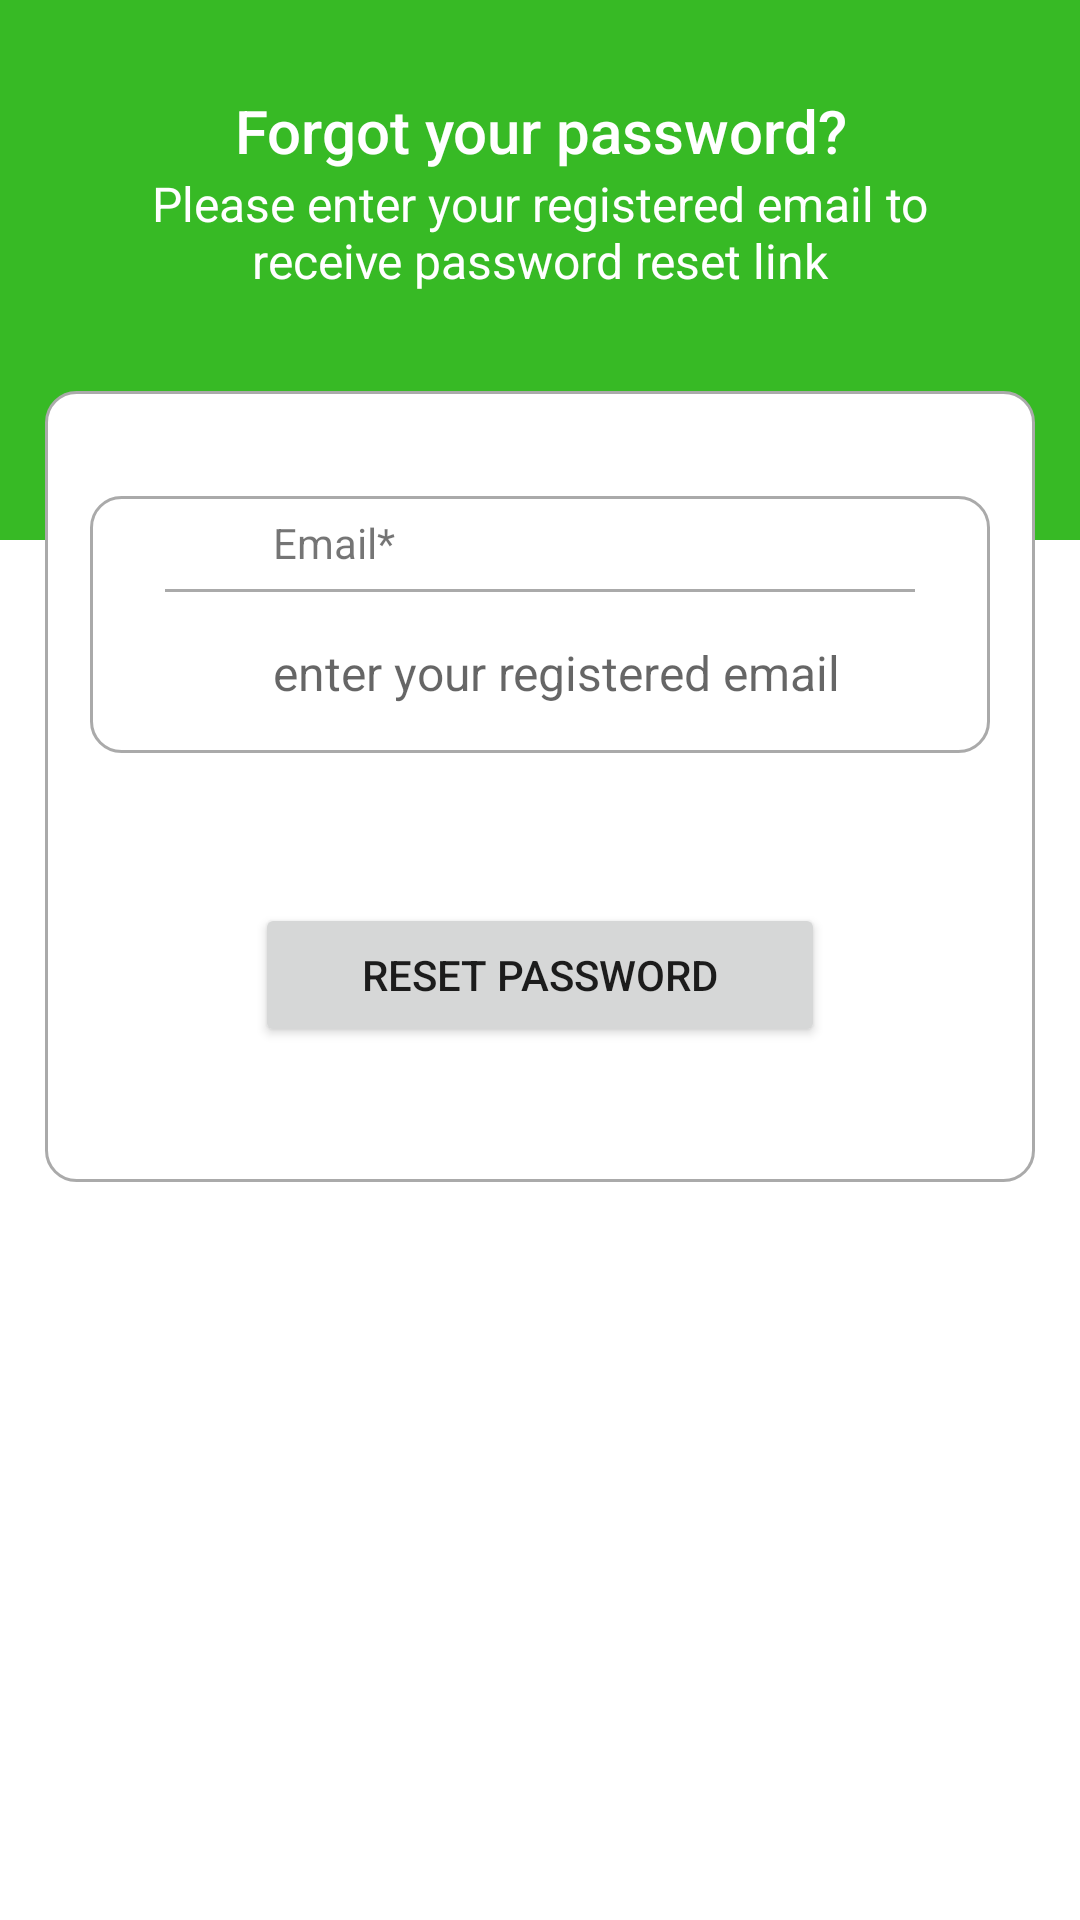

The Android layout XML behind this screen, and the referenced resources:
<!-- AndroidManifest.xml: application theme Theme.Plantify -->
<!-- res/layout/activity_forgot_password.xml -->
<?xml version="1.0" encoding="utf-8"?>
<ScrollView xmlns:android="http://schemas.android.com/apk/res/android"
    xmlns:app="http://schemas.android.com/apk/res-auto"
    xmlns:tools="http://schemas.android.com/tools"
    android:layout_width="match_parent"
    android:layout_height="match_parent"
    tools:context=".forgotPasswordActivity">

    <LinearLayout
        android:layout_width="match_parent"
        android:layout_height="wrap_content"
        android:orientation="vertical">

        <RelativeLayout
            android:layout_width="match_parent"
            android:layout_height="180dp"
            android:background="@color/green">

            <TextView
                android:id="@+id/passreset_head"
                android:layout_width="match_parent"
                android:layout_height="wrap_content"
                android:layout_marginTop="30dp"
                android:text="Forgot your password?"
                android:textAlignment="center"
                android:textAppearance="@style/TextAppearance.AppCompat.Title"
                android:textColor="@color/white" />

            <TextView
                android:id="@+id/textView_password_reset_instruction"
                android:layout_width="match_parent"
                android:layout_height="wrap_content"
                android:layout_below="@id/passreset_head"
                android:layout_marginLeft="30dp"
                android:layout_marginRight="30dp"
                android:text="Please enter your registered email to receive password reset link"
                android:textAlignment="center"
                android:textAppearance="@style/TextAppearance.AppCompat.Menu"
                android:textColor="@color/white" />
        </RelativeLayout>

        <RelativeLayout
            android:layout_width="match_parent"
            android:layout_height="wrap_content"
            android:layout_marginLeft="15dp"
            android:layout_marginTop="-50dp"
            android:layout_marginRight="15dp"
            android:layout_marginBottom="15dp"
            android:background="@drawable/border"
            android:padding="15dp">


            <RelativeLayout
                android:id="@+id/RL_email"
                android:layout_width="match_parent"
                android:layout_height="wrap_content"
                android:layout_marginTop="20dp"
                android:background="@drawable/border">

                <ImageView
                    android:id="@+id/imageViewEmail"
                    android:layout_width="35dp"
                    android:layout_height="35dp"
                    android:layout_centerVertical="true"
                    android:layout_marginLeft="10dp"
                    android:layout_marginRight="10dp"
                    android:src="@drawable/email" />

                <TextView
                    android:id="@+id/textview_password_reset_email"
                    android:layout_width="match_parent"
                    android:layout_height="wrap_content"
                    android:layout_toEndOf="@id/imageViewEmail"
                    android:padding="6dp"
                    android:text="Email*" />

                <View
                    android:id="@+id/divider_email"
                    android:layout_width="250dp"
                    android:layout_height="1dp"
                    android:layout_below="@id/textview_password_reset_email"
                    android:layout_centerHorizontal="true"
                    android:background="@android:color/darker_gray" />


                <EditText
                    android:id="@+id/edittext_password_reset_email"
                    android:layout_width="match_parent"
                    android:layout_height="wrap_content"
                    android:layout_below="@id/divider_email"
                    android:layout_marginTop="10dp"
                    android:layout_marginBottom="10dp"
                    android:layout_toEndOf="@id/imageViewEmail"
                    android:background="@android:color/transparent"
                    android:hint="enter your registered email"
                    android:inputType="textEmailAddress"
                    android:padding="6dp"
                    android:textSize="16sp" />
            </RelativeLayout>


            <Button
                android:id="@+id/button_password_reset"
                android:layout_width="190dp"
                android:layout_height="wrap_content"
                android:layout_below="@id/RL_email"
                android:layout_centerHorizontal="true"
                android:layout_marginTop="50dp"
                android:layout_marginBottom="30dp"
                android:text="Reset Password" />

            <ProgressBar
                android:id="@+id/progressbar"
                style="?android:attr/progressBarStyleLarge"
                android:layout_width="wrap_content"
                android:layout_height="wrap_content"
                android:layout_centerHorizontal="true"
                android:layout_centerVertical="true"
                android:elevation="10dp"
                android:visibility="gone" />

        </RelativeLayout>
    </LinearLayout>

</ScrollView>
<!-- resources referenced by this layout -->
<resources>
  <color name="green">#37ba25</color>
  <color name="white">#FFFFFFFF</color>
  <!-- drawable border (drawable) -->
  <?xml version="1.0" encoding="utf-8"?>
  <shape xmlns:android="http://schemas.android.com/apk/res/android">
  
  
      <solid android:color="#FFFFFF"/>
      
      <stroke android:width="1dp" android:color="#AAAAAA"
          />
  
      
      <corners android:radius="10dp"/>
  
  
  </shape>
  <style name="Theme.Plantify" parent="Theme.MaterialComponents.DayNight.DarkActionBar">
          
          <item name="colorPrimary">@color/green</item>
          <item name="colorPrimaryVariant">@color/green</item>
          <item name="colorOnPrimary">@color/white</item>
          
          <item name="colorSecondary">@color/teal_200</item>
          <item name="colorSecondaryVariant">@color/teal_700</item>
          <item name="colorOnSecondary">@color/black</item>
          
          <item name="android:statusBarColor">?attr/colorPrimaryVariant</item>
          
      </style>
  <color name="teal_200">#FF03DAC5</color>
  <color name="teal_700">#FF018786</color>
  <color name="black">#FF000000</color>
</resources>
